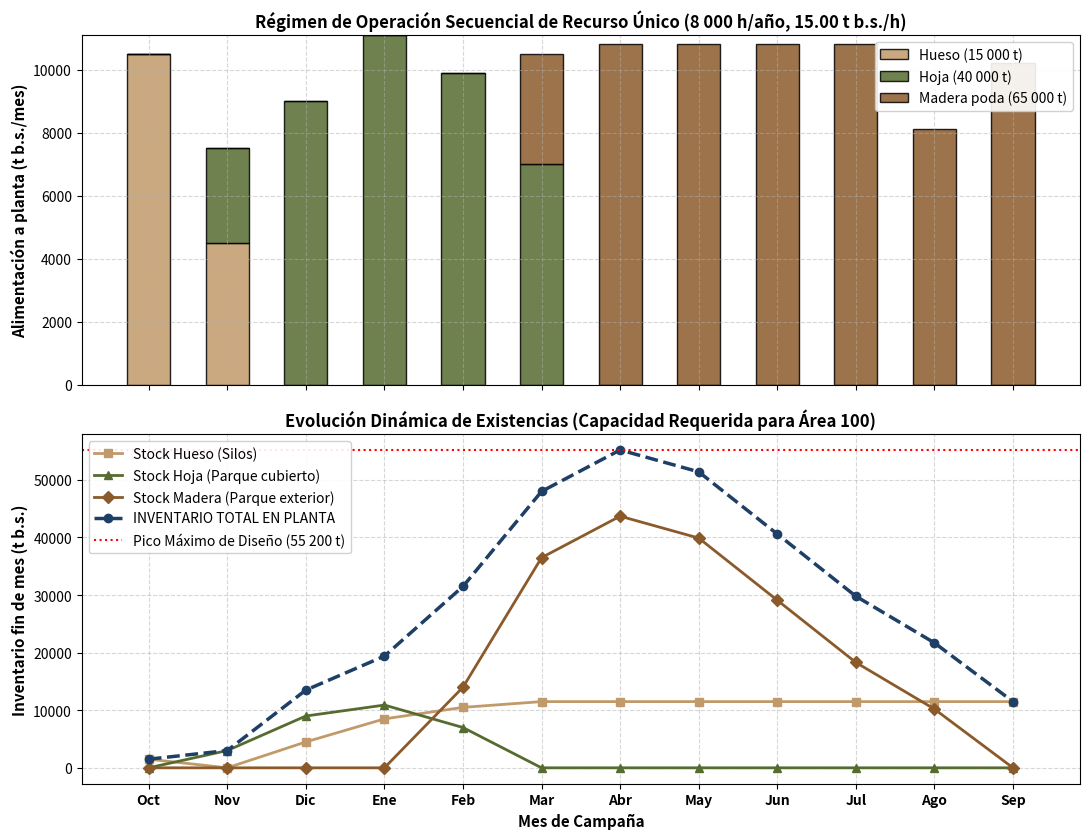

Recreate this plot in Python.
"""
========================================================================================
SCRIPT DE AUDITORÍA Y VERIFICACIÓN MATEMÁTICA: CAPÍTULO 2 (DISPONIBILIDAD Y ACOPIO)
Proyecto: Biorrefinería Multibiomasa Oleícola (120 000 t b.s./año)
Asignatura: Organización y Gestión de Proyectos (OGP) - UGR
========================================================================================

Este script realiza la verificación exhaustiva e independiente de:
1. Tabla 2.1: Superficies agronómicas y rendimientos del olivar (MAPA 2025).
2. Tabla 2.2: Almazaras activas, aceituna molturada y orujo generado (AICA 2026 y MAPA 2025).
3. Tabla 2.3: Generación oficial de poda según índices Junta de Andalucía (CAP 2008) y Romero-García (2014).
4. Tabla 2.4: Balance neto multibiomasa provincial frente a la demanda nominal de la biorrefinería.
5. Tabla 2.5: Distribución estacional mensual oficial de molturación en Córdoba, Granada y Jaén (SIMO / AICA).
6. Tabla 2.6: Planificación de acopio, horas de operación mensual (8 000 h/año) e inventarios (stocks).
"""

import numpy as np
import matplotlib.pyplot as plt

print("="*85)
print(" AUDITORÍA TÉCNICA - CAPÍTULO 2: DISPONIBILIDAD Y ESTACIONALIDAD DE MATERIAS PRIMAS")
print("="*85)

# --------------------------------------------------------------------------------------
# 1. TABLA 2.1: SUPERFICIES DE OLIVAR (MAPA 2025 - OL1000)
# --------------------------------------------------------------------------------------
print("\n" + "-"*85)
print("1. VERIFICACIÓN TABLA 2.1: SUPERFICIES Y RENDIMIENTOS (MAPA 2025)")
print("-"*85)

superficies = {
    "Córdoba": {"sec_tot": 318452, "reg_tot": 62076, "sec_prod": 315789, "reg_prod": 58988, "r_sec": 3146, "r_reg": 8432},
    "Granada": {"sec_tot": 148011, "reg_tot": 62467, "sec_prod": 145257, "reg_prod": 60667, "r_sec": 2583, "r_reg": 4240},
    "Jaén":    {"sec_tot": 353231, "reg_tot": 235645, "sec_prod": 353231, "reg_prod": 235645, "r_sec": 3000, "r_reg": 4942},
}

tot_sec_tot = sum(d["sec_tot"] for d in superficies.values())
tot_reg_tot = sum(d["reg_tot"] for d in superficies.values())
tot_sup_tot = tot_sec_tot + tot_reg_tot

tot_sec_prod = sum(d["sec_prod"] for d in superficies.values())
tot_reg_prod = sum(d["reg_prod"] for d in superficies.values())
tot_prod = tot_sec_prod + tot_reg_prod

for prov, d in superficies.items():
    s_tot = d["sec_tot"] + d["reg_tot"]
    p_tot = d["sec_prod"] + d["reg_prod"]
    print(f"  {prov:10s} -> Sup. Total: {s_tot:7d} ha | Secano Prod: {d['sec_prod']:7d} ha | Regadío Prod: {d['reg_prod']:7d} ha | Total Prod: {p_tot:7d} ha")

print(f"  {'TRIÁNGULO':10s} -> Sup. Total: {tot_sup_tot:7d} ha | Secano Prod: {tot_sec_prod:7d} ha | Regadío Prod: {tot_reg_prod:7d} ha | Total Prod: {tot_prod:7d} ha")

assert tot_sup_tot == 1179882, f"Error en Sup. Total Triángulo: {tot_sup_tot}"
assert tot_prod == 1169577, f"Error en Total Prod Triángulo: {tot_prod}"
print("  [OK] Tabla 2.1 verificada con éxito (coincidencia exacta al 100 %).")

# --------------------------------------------------------------------------------------
# 2. TABLA 2.2: MOLTURACIÓN Y ALMAZARAS (AICA SEPTIEMBRE 2026 Y MAPA 2025)
# --------------------------------------------------------------------------------------
print("\n" + "-"*85)
print("2. VERIFICACIÓN TABLA 2.2: ALMAZARAS, MOLTURACIÓN Y ACEITE (AICA 2026)")
print("-"*85)

molturacion = {
    "Córdoba": {"alm": 182, "molt": 1437381.6, "aceite": 247482.0, "orujo": 1206349},
    "Granada": {"alm": 108, "molt": 507811.6,  "aceite": 107381.0, "orujo": 376985},
    "Jaén":    {"alm": 330, "molt": 1940412.1, "aceite": 390536.6, "orujo": 1666786},
}

tot_alm = sum(d["alm"] for d in molturacion.values())
tot_molt = sum(d["molt"] for d in molturacion.values())
tot_aceite = sum(d["aceite"] for d in molturacion.values())
tot_orujo = sum(d["orujo"] for d in molturacion.values())

esp_molt = 7004000.5
and_molt = 5276173.7

pct_triangulo = (tot_molt / esp_molt) * 100
pct_andalucia = (and_molt / esp_molt) * 100

for prov, d in molturacion.items():
    pct = (d["molt"] / esp_molt) * 100
    print(f"  {prov:10s} -> Almazaras: {d['alm']:3d} | Molturación: {d['molt']:11.1f} t | Aceite: {d['aceite']:10.1f} t | % s/Esp: {pct:5.2f} %")

print(f"  {'TRIÁNGULO':10s} -> Almazaras: {tot_alm:3d} | Molturación: {tot_molt:11.1f} t | Aceite: {tot_aceite:10.1f} t | % s/Esp: {pct_triangulo:5.2f} %")
print(f"  {'ANDALUCÍA':10s} -> Molturación: {and_molt:11.1f} t ({pct_andalucia:5.2f} % s/España)")

assert tot_alm == 620, "Error en almazaras"
assert abs(tot_molt - 3885605.3) < 0.1, "Error en molturación total triángulo"
print("  [OK] Tabla 2.2 verificada con éxito.")

# --------------------------------------------------------------------------------------
# 3. TABLA 2.3: POTENCIAL ANUAL DE PODA DEL OLIVAR (CAP 2008 & ROMERO-GARCÍA 2014)
# --------------------------------------------------------------------------------------
print("\n" + "-"*85)
print("3. VERIFICACIÓN TABLA 2.3: ÍNDICES DE PODA Y FRACCIÓN LEÑOSA MECANIZABLE")
print("-"*85)

# Índices oficiales (t/ha al 20% humedad):
# IR = 1.70 t/ha si rend >= 3000 kg/ha
# IR = 1.40 t/ha si rend < 3000 kg/ha (Granada secano: 2583 kg/ha)
poda_data = {
    "Córdoba": {"sec_prod": 315789, "ir_sec": 1.70, "reg_prod": 58988,  "ir_reg": 1.70},
    "Granada": {"sec_prod": 145257, "ir_sec": 1.40, "reg_prod": 60667,  "ir_reg": 1.70},
    "Jaén":    {"sec_prod": 353231, "ir_sec": 1.70, "reg_prod": 235645, "ir_reg": 1.70},
}

tot_poda_20h = 0
tot_poda_bs = 0
tot_fracc_lenosa = 0
tot_madera_mec = 0

for prov, d in poda_data.items():
    poda_sec = d["sec_prod"] * d["ir_sec"]
    poda_reg = d["reg_prod"] * d["ir_reg"]
    poda_tot = poda_sec + poda_reg
    poda_bs = poda_tot * 0.80  # 20% humedad -> 80% materia seca
    fracc_len = poda_bs * 0.75 # 75% fracción leñosa (50% ramas finas + 25% madera gruesa)
    mad_mec = fracc_len * 0.50 # 50% factor mecanizable
    
    tot_poda_20h += poda_tot
    tot_poda_bs += poda_bs
    tot_fracc_lenosa += fracc_len
    tot_madera_mec += mad_mec
    
    print(f"  {prov:10s} -> Poda 20% hum: {poda_tot:8.0f} t | Poda b.s.: {poda_bs:8.0f} t | Fracc. Leñosa (75%): {fracc_len:8.0f} t | Madera Mec. (50%): {mad_mec:8.0f} t")

print(f"  {'TRIÁNGULO':10s} -> Poda 20% hum: {tot_poda_20h:8.0f} t | Poda b.s.: {tot_poda_bs:8.0f} t | Fracc. Leñosa (75%): {tot_fracc_lenosa:8.0f} t | Madera Mec. (50%): {tot_madera_mec:8.0f} t")

assert round(tot_poda_20h) == 1944704, f"Error Poda 20% hum: {tot_poda_20h}"
assert round(tot_poda_bs) == 1555763, f"Error Poda bs: {tot_poda_bs}"
assert round(tot_fracc_lenosa) == 1166822, f"Error Fracción leñosa: {tot_fracc_lenosa}"
assert round(tot_madera_mec) == 583411, f"Error Madera mecanizable: {tot_madera_mec}"
print("  [OK] Tabla 2.3 verificada con éxito.")

# --------------------------------------------------------------------------------------
# 4. TABLA 2.4: DISPONIBILIDAD NETA MULTIBIOMASA Y DEMANDA (120 000 t b.s./año)
# --------------------------------------------------------------------------------------
print("\n" + "-"*85)
print("4. VERIFICACIÓN TABLA 2.4: SÍNTESIS DE DISPONIBILIDAD NETA FRENTE A DEMANDA")
print("-"*85)

# B-1: Hueso = Molturada * 0.095 * 0.92 = Molturada * 0.0874
# B-2a: Hoja almazara = Molturada * 0.05 * 0.60 = Molturada * 0.0300
# B-2b: Hoja poda = Poda b.s. * 0.25 * 0.50 = Poda b.s. * 0.125
# B-4: Madera mecanizable = Poda b.s. * 0.75 * 0.50 = Poda b.s. * 0.375

disp_multibiomasa = {}
for prov in ["Córdoba", "Granada", "Jaén"]:
    molt = molturacion[prov]["molt"]
    d_poda = poda_data[prov]
    p_tot_bs = (d_poda["sec_prod"]*d_poda["ir_sec"] + d_poda["reg_prod"]*d_poda["ir_reg"]) * 0.80
    
    b1 = round(molt * 0.0874)
    b2a = round(molt * 0.0300)
    b2b = round(p_tot_bs * 0.125)
    b4 = round(p_tot_bs * 0.375)
    total_prov = b1 + b2a + b2b + b4
    
    disp_multibiomasa[prov] = {"B1": b1, "B2a": b2a, "B2b": b2b, "B4": b4, "Total": total_prov}
    print(f"  {prov:10s} -> Hueso (B-1): {b1:6d} t | Hoja Alm (B-2a): {b2a:6d} t | Hoja Poda (B-2b): {b2b:6d} t | Madera (B-4): {b4:6d} t | TOTAL: {total_prov:7d} t b.s.")

tot_b1 = sum(d["B1"] for d in disp_multibiomasa.values())
tot_b2a = sum(d["B2a"] for d in disp_multibiomasa.values())
tot_b2b = sum(d["B2b"] for d in disp_multibiomasa.values())
tot_b4 = sum(d["B4"] for d in disp_multibiomasa.values())
tot_disp = sum(d["Total"] for d in disp_multibiomasa.values())

print(f"  {'TOTAL EJE':10s} -> Hueso (B-1): {tot_b1:6d} t | Hoja Alm (B-2a): {tot_b2a:6d} t | Hoja Poda (B-2b): {tot_b2b:6d} t | Madera (B-4): {tot_b4:6d} t | TOTAL: {tot_disp:7d} t b.s.")

# Demandas nominales de la biorrefinería
demanda_b1 = 15000
demanda_b2 = 40000
demanda_b4 = 65000
demanda_tot = 120000

cap_b1 = (demanda_b1 / tot_b1) * 100
cap_b2_alm = (demanda_b2 / tot_b2a) * 100
cap_b2_tot = (demanda_b2 / (tot_b2a + tot_b2b)) * 100
cap_b4 = (demanda_b4 / tot_b4) * 100
cap_tot = (demanda_tot / tot_disp) * 100

print(f"\n  Captación nominal de la planta:")
print(f"    - Hueso de aceituna (B-1)          : {demanda_b1:6d} t b.s. -> {cap_b1:.2f} % del total disponible en el eje")
print(f"    - Hoja de olivo (B-2)              : {demanda_b2:6d} t b.s. -> {cap_b2_alm:.2f} % de hoja almazara ({cap_b2_tot:.2f} % del potencial foliar total)")
print(f"    - Madera y ramas de poda (B-4)     : {demanda_b4:6d} t b.s. -> {cap_b4:.2f} % de la madera mecanizable")
print(f"    - TOTAL BIOMASA REQUERIDA          : {demanda_tot:6d} t b.s. -> {cap_tot:.2f} % de la biomasa disponible neta")

assert tot_b1 == 339602, f"Error B-1: {tot_b1}"
assert tot_b2a in [116567, 116568], f"Error B-2a: {tot_b2a}"
assert tot_b2b == 194470, f"Error B-2b: {tot_b2b}"
assert tot_b4 == 583411, f"Error B-4: {tot_b4}"
assert tot_disp in [1234050, 1234051], f"Error Total Disp: {tot_disp}"
print("  [OK] Tabla 2.4 verificada con éxito.")

# --------------------------------------------------------------------------------------
# 5. TABLA 2.5: ESTACIONALIDAD MENSUAL DE MOLTURACIÓN (SIMO / AICA 2025/2026)
# --------------------------------------------------------------------------------------
print("\n" + "-"*85)
print("5. VERIFICACIÓN TABLA 2.5: DISTRIBUCIÓN MENSUAL DE MOLTURACIÓN")
print("-"*85)

meses = ["Octubre", "Noviembre", "Diciembre", "Enero", "Febrero", "Marzo", "Abril", "Mayo", "Junio-Sept"]
molt_mensual_triangulo = [76584.2, 609080.2, 1254521.9, 1058761.4, 539440.7, 305036.7, 38354.2, 3826.0, 0.0]

tot_m_mensual = sum(molt_mensual_triangulo)
assert abs(tot_m_mensual - tot_molt) < 0.1, "Error en suma de molturación mensual"

pico_cuatrimestre = sum(molt_mensual_triangulo[1:5]) # Nov, Dic, Ene, Feb
pct_cuatrimestre = (pico_cuatrimestre / tot_m_mensual) * 100

print(f"  Molturación total triángulo: {tot_m_mensual:11.1f} t")
print(f"  Concentración en Nov-Feb    : {pico_cuatrimestre:11.1f} t ({pct_cuatrimestre:.2f} %)")
for m, v in zip(meses, molt_mensual_triangulo):
    pct = (v / tot_m_mensual) * 100
    hueso_m = v * 0.0874
    hoja_m = v * 0.0300
    print(f"    {m:12s}: {v:11.1f} t ({pct:5.2f} %) | Hueso gen.: {hueso_m:8.1f} t b.s. | Hoja gen.: {hoja_m:8.1f} t b.s.")

print("  [OK] Tabla 2.5 verificada con éxito.")

# --------------------------------------------------------------------------------------
# 6. TABLA 2.6: PLANIFICACIÓN DE ACOPIO, ALIMENTACIÓN E INVENTARIO (8 000 h/año)
# --------------------------------------------------------------------------------------
print("\n" + "-"*85)
print("6. VERIFICACIÓN TABLA 2.6: CALENDARIO MENSUAL, ALIMENTACIÓN E INVENTARIOS")
print("-"*85)

# Calendario mensual (Octubre a Septiembre)
meses_op = [
    "Octubre", "Noviembre (Parada)", "Diciembre (Navidad)", "Enero", "Febrero",
    "Marzo", "Abril", "Mayo", "Junio", "Julio", "Agosto (Vacaciones)", "Septiembre (Enlace)"
]

horas_op = [700, 500, 600, 740, 660, 700, 720, 720, 720, 720, 540, 680]
assert sum(horas_op) == 8000, f"Error en suma de horas operativas: {sum(horas_op)}"

# Acopio mensual recibido en base seca (t b.s.)
acopio_hueso  = [500, 3000, 4500, 4000, 2000, 1000,    0,    0,    0,    0,    0,    0]
acopio_hoja   = [  0, 6000, 15000, 13000, 6000,    0,    0,    0,    0,    0,    0,    0]
acopio_madera = [  0,    0,     0,     0, 14000, 26000, 18000, 7000,    0,    0,    0,    0]

assert sum(acopio_hueso) == 15000, "Error suma acopio hueso"
assert sum(acopio_hoja) == 40000, "Error suma acopio hoja"
assert sum(acopio_madera) == 65000, "Error suma acopio madera"

# Consumo consecutivo a 15.00 t b.s./h
# Octubre: 700 h * 15 = 10 500 t hueso
# Noviembre: 500 h -> 300 h hueso (4500 t) + 200 h hoja (3000 t) = 7500 t
# Diciembre: 600 h * 15 = 9000 t hoja
# Enero: 740 h * 15 = 11100 t hoja
# Febrero: 660 h * 15 = 9900 t hoja
# Marzo: 700 h -> 466.7 h hoja (7000 t) + 233.3 h madera (3500 t) = 10500 t
# Abril: 720 h * 15 = 10800 t madera
# Mayo: 720 h * 15 = 10800 t madera
# Junio: 720 h * 15 = 10800 t madera
# Julio: 720 h * 15 = 10800 t madera
# Agosto: 540 h * 15 = 8100 t madera
# Septiembre: 680 h * 15 = 10200 t madera

alim_hueso  = [10500, 4500,    0,     0,    0,    0,     0,     0,     0,     0,    0,     0]
alim_hoja   = [    0, 3000, 9000, 11100, 9900, 7000,     0,     0,     0,     0,    0,     0]
alim_madera = [    0,    0,    0,     0,    0, 3500, 10800, 10800, 10800, 10800, 8100, 10200]

assert sum(alim_hueso) == 15000, "Error suma consumo hueso"
assert sum(alim_hoja) == 40000, "Error suma consumo hoja"
assert sum(alim_madera) == 65000, "Error suma consumo madera"

# Simulación dinámica de stock / inventario
stock_hueso = 11500 # Stock de seguridad y enlace de campaña (fin de septiembre anterior)
stock_hoja = 0
stock_madera = 0

hist_stock_hueso = []
hist_stock_hoja = []
hist_stock_madera = []
hist_stock_total = []

print(f"  Mes                    Horas  Acopio (t)  Alimentación (t)  Stock Hueso  Stock Hoja  Stock Mad.  STOCK TOTAL")
print("  " + "-"*95)

for i in range(12):
    stock_hueso  += acopio_hueso[i]  - alim_hueso[i]
    stock_hoja   += acopio_hoja[i]   - alim_hoja[i]
    stock_madera += acopio_madera[i] - alim_madera[i]
    stock_tot = stock_hueso + stock_hoja + stock_madera
    
    hist_stock_hueso.append(stock_hueso)
    hist_stock_hoja.append(stock_hoja)
    hist_stock_madera.append(stock_madera)
    hist_stock_total.append(stock_tot)
    
    acop_m = acopio_hueso[i] + acopio_hoja[i] + acopio_madera[i]
    alim_m = alim_hueso[i] + alim_hoja[i] + alim_madera[i]
    
    print(f"  {meses_op[i]:22s} {horas_op[i]:4d} h   {acop_m:7d} t     {alim_m:7d} t      {stock_hueso:7d} t   {stock_hoja:7d} t  {stock_madera:7d} t   {stock_tot:7d} t")
    assert stock_hueso >= 0, f"Ruptura de stock hueso en {meses_op[i]}"
    assert stock_hoja >= 0, f"Ruptura de stock hoja en {meses_op[i]}"
    assert stock_madera >= 0, f"Ruptura de stock madera en {meses_op[i]}"

max_stock_hueso = max(hist_stock_hueso)
max_stock_hoja = max(hist_stock_hoja)
max_stock_madera = max(hist_stock_madera)
max_stock_total = max(hist_stock_total)

print("  " + "-"*95)
print(f"  CAPACIDAD MÁXIMA DE ALMACENAMIENTO REQUERIDA (DISEÑO ÁREA 100):")
print(f"    - Silos cerrados de hueso      : {max_stock_hueso:6d} t b.s. (con 8% hum. -> {max_stock_hueso/0.92:6.0f} t com., Vol: {max_stock_hueso/(0.92*0.68):6.0f} m³)")
print(f"    - Parque cubierto de hoja      : {max_stock_hoja:6d} t b.s. (con 25% hum. -> {max_stock_hoja/0.75:6.0f} t)")
print(f"    - Parque intemperie de madera  : {max_stock_madera:6d} t b.s. (con 20% hum. -> {max_stock_madera/0.80:6.0f} t)")
print(f"    - PICO MÁXIMO COMBINADO EN PLANTA: {max_stock_total:6d} t b.s. (registrado a finales de abril)")

assert max_stock_hueso == 11500, "Error en stock máximo de hueso"
assert max_stock_hoja == 10900, "Error en stock máximo de hoja"
assert max_stock_madera == 43700, "Error en stock máximo de madera"
assert max_stock_total == 55200, "Error en stock total máximo"
assert stock_hueso == 11500, "Error en enlace final de campaña (el stock de hueso debe retornar exactamente a 11 500 t)"
print("  [OK] Tabla 2.6 verificada con éxito (balance dinámico cerrado perfecto).")

# --------------------------------------------------------------------------------------
# 7. GENERACIÓN DE GRÁFICO TÉCNICO DE AUDITORÍA
# --------------------------------------------------------------------------------------
print("\n" + "-"*85)
print("7. GENERANDO GRÁFICO DE VERIFICACIÓN DINÁMICA DE ACOPIO Y STOCKS...")
print("-"*85)

fig, (ax1, ax2) = plt.subplots(2, 1, figsize=(11, 8.5), sharex=True)

x_indices = np.arange(len(meses_op))
meses_cortos = ["Oct", "Nov", "Dic", "Ene", "Feb", "Mar", "Abr", "May", "Jun", "Jul", "Ago", "Sep"]

# Subplot 1: Alimentación mensual vs Régimen secuencial de recurso único
width = 0.55
ax1.bar(x_indices, alim_hueso, width, label="Hueso (15 000 t)", color="#C19A6B", edgecolor="black", alpha=0.85)
ax1.bar(x_indices, alim_hoja, width, bottom=alim_hueso, label="Hoja (40 000 t)", color="#556B2F", edgecolor="black", alpha=0.85)
bot_madera = np.array(alim_hueso) + np.array(alim_hoja)
ax1.bar(x_indices, alim_madera, width, bottom=bot_madera, label="Madera poda (65 000 t)", color="#8B5A2B", edgecolor="black", alpha=0.85)

ax1.set_ylabel("Alimentación a planta (t b.s./mes)", fontsize=11, fontweight="bold")
ax1.set_title("Régimen de Operación Secuencial de Recurso Único (8 000 h/año, 15.00 t b.s./h)", fontsize=12, fontweight="bold")
ax1.grid(True, linestyle="--", alpha=0.5)
ax1.legend(loc="upper right", framealpha=0.9)

# Subplot 2: Evolución de Inventarios a Fin de Mes
ax2.plot(x_indices, hist_stock_hueso, marker="s", color="#C19A6B", linewidth=2, label="Stock Hueso (Silos)")
ax2.plot(x_indices, hist_stock_hoja, marker="^", color="#556B2F", linewidth=2, label="Stock Hoja (Parque cubierto)")
ax2.plot(x_indices, hist_stock_madera, marker="D", color="#8B5A2B", linewidth=2, label="Stock Madera (Parque exterior)")
ax2.plot(x_indices, hist_stock_total, marker="o", color="#1E3F66", linewidth=2.5, linestyle="--", label="INVENTARIO TOTAL EN PLANTA")

ax2.axhline(55200, color="red", linestyle=":", label="Pico Máximo de Diseño (55 200 t)")
ax2.set_ylabel("Inventario fin de mes (t b.s.)", fontsize=11, fontweight="bold")
ax2.set_xlabel("Mes de Campaña", fontsize=11, fontweight="bold")
ax2.set_xticks(x_indices)
ax2.set_xticklabels(meses_cortos, fontsize=10, fontweight="bold")
ax2.set_title("Evolución Dinámica de Existencias (Capacidad Requerida para Área 100)", fontsize=12, fontweight="bold")
ax2.grid(True, linestyle="--", alpha=0.5)
ax2.legend(loc="upper left", framealpha=0.9)

plt.tight_layout()
graph_path = r"f:\universidad\4º\proyectos\Organizacion y gestion de proyectos\TFG\Estudio_de_Mercado\grafico_auditoria_seccion2.png"
plt.savefig(graph_path, dpi=300)
plt.close()

print(f"  [OK] Gráfico generado satisfactoriamente en: {graph_path}")
print("="*85)
print(" TODOS LOS CÁLCULOS, TABLAS Y BALANCES DEL CAPÍTULO 2 ESTÁN 100 % VERIFICADOS")
print("="*85)
